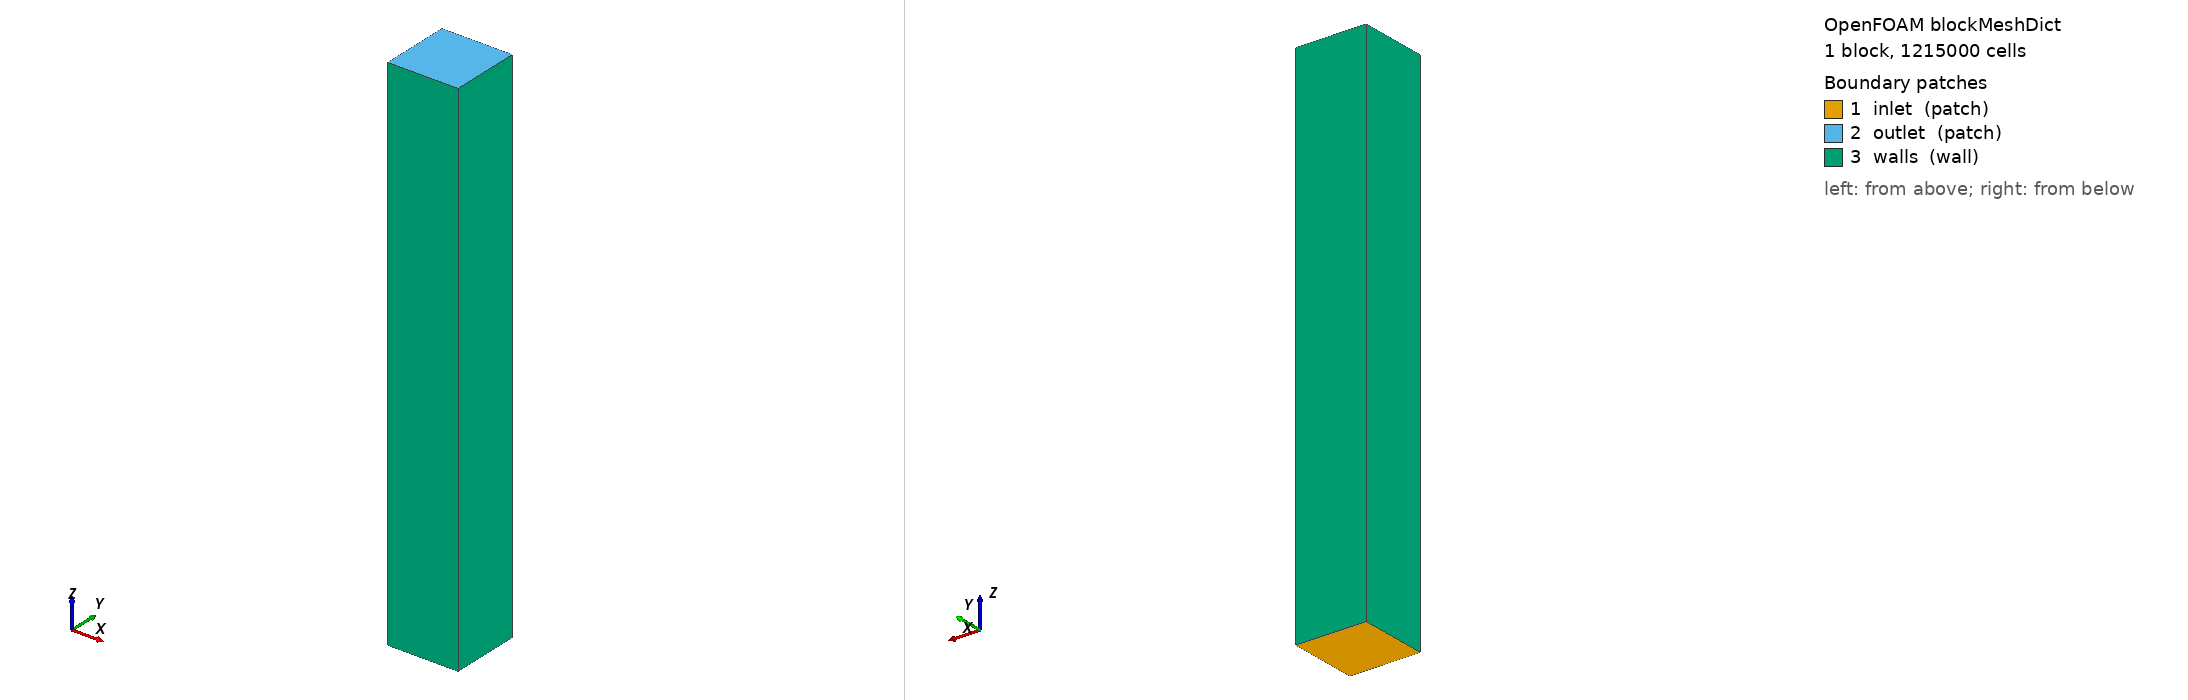

OpenFOAM case: the mesh blockMesh builds from blockMeshDict, 1 block(s), 1215000 cells. Boundary patches (legend numbers): 1 inlet (patch), 2 outlet (patch), 3 walls (wall). Left view from above one corner, right view from below the opposite corner. Boundary conditions: 5 field file(s) under 0/ or 0.orig/; 3 of 3 drawn patches have an entry in a shipped field file.

=== system/blockMeshDict ===
/*--------------------------------*- C++ -*----------------------------------*\
| =========                 |                                                 |
| \\      /  F ield         | OpenFOAM: The Open Source CFD Toolbox           |
|  \\    /   O peration     | Version:  v2606                                 |
|   \\  /    A nd           | Website:  www.openfoam.com                      |
|    \\/     M anipulation  |                                                 |
\*---------------------------------------------------------------------------*/
FoamFile
{
    version     2.0;
    format      ascii;
    class       dictionary;
    object      blockMeshDict;
}
// * * * * * * * * * * * * * * * * * * * * * * * * * * * * * * * * * * * * * //

scale   0.001; // m to mm

vertices
(
    (0 0 0)         // 0
    (200 0 0)       // 1
    (200 200 0)     // 2
    (0 200 0)       // 3
    (0 0 1500)      // 4
    (200 0 1500)    // 5
    (200 200 1500)  // 6
    (0 200 1500)    // 7
);

blocks
(
    hex (0 1 2 3 4 5 6 7) (90 90 150) //n cells in x, y, z directions
    simpleGrading
    (
        // x-direction: symmetric grading towards both sidewalls
        (
            (0.5 0.5 360)
            (0.5 0.5 0.002778)
        )
        // y-direction: symmetric grading towards top and bottom walls
        (
            (0.5 0.5 360)
            (0.5 0.5 0.002778)
        )
        // z-direction: uniform grading
        1
    )
);

edges
(
);

boundary
(
    inlet
    {
        type patch;
        faces
        (
            (0 3 2 1)
        );
    }
    outlet
    {
        type patch;
        faces
        (
            (4 5 6 7)
        );
    }
    walls
    {
        type wall;
        faces
        (
            (0 4 7 3)   // x = 0
            (1 2 6 5)   // x = 200
            (0 1 5 4)   // y = 0
            (3 7 6 2)   // y = 200
        );
    }
);

// ************************************************************************* //

=== system/controlDict ===
/*--------------------------------*- C++ -*----------------------------------*\
| =========                 |                                                 |
| \\      /  F ield         | OpenFOAM: The Open Source CFD Toolbox           |
|  \\    /   O peration     | Version:  v2606                                 |
|   \\  /    A nd           | Website:  www.openfoam.com                      |
|    \\/     M anipulation  |                                                 |
\*---------------------------------------------------------------------------*/
FoamFile
{
    version     2.0;
    format      ascii;
    class       dictionary;
    object      controlDict;
}
// * * * * * * * * * * * * * * * * * * * * * * * * * * * * * * * * * * * * * //

application     simpleFoam;

startFrom       startTime;

startTime       0;

stopAt          endTime;

endTime         3000;

deltaT          1;

writeControl    timeStep;

writeInterval   200;

purgeWrite      3;

writeFormat     binary;

writePrecision  8;

writeCompression off;

timeFormat      general;

timePrecision   6;

runTimeModifiable true;

functions
{
    // -------------------------------------------------------------------------
    // 1. Residual Tracking (logged each iteration to postProcessing/residuals)
    // -------------------------------------------------------------------------
    residuals
    {
        type            solverInfo;
        libs            ("libutilityFunctionObjects.so");
        writeControl    timeStep;
        writeInterval   1;
        fields          (p U k omega);
    }


    // -------------------------------------------------------------------------
    // 2. Physical Convergence: Area-averaged Inlet Pressure (Delta P tracking)
    // -------------------------------------------------------------------------
    inletPressure
    {
        type            surfaceFieldValue;
        libs            ("libfieldFunctionObjects.so");
        writeControl    timeStep;
        writeInterval   5;
        writeFields     false;
        surfaceFormat   none;
        regionType      patch;
        name            inlet;
        operation       areaAverage;
        fields          (p);
    }

    // -------------------------------------------------------------------------
    // 3. Physical Convergence: Mass Flux Balance (phi)
    // -------------------------------------------------------------------------
    massFlowInlet
    {
        type            surfaceFieldValue;
        libs            ("libfieldFunctionObjects.so");
        writeControl    timeStep;
        writeInterval   5;
        writeFields     false;
        surfaceFormat   none;
        regionType      patch;
        name            inlet;
        operation       sum;
        fields          (phi);
    }

    massFlowOutlet
    {
        type            surfaceFieldValue;
        libs            ("libfieldFunctionObjects.so");
        writeControl    timeStep;
        writeInterval   5;
        writeFields     false;
        surfaceFormat   none;
        regionType      patch;
        name            outlet;
        operation       sum;
        fields          (phi);
    }

    // -------------------------------------------------------------------------
    // 4. Boundary Layer Verification: y+ and Wall Shear Stress
    // -------------------------------------------------------------------------
    yPlus
    {
        type            yPlus;
        libs            ("libfieldFunctionObjects.so");
        writeControl    writeTime;
        patches         (walls);
    }

    wallShearStress
    {
        type            wallShearStress;
        libs            ("libfieldFunctionObjects.so");
        writeControl    writeTime;
        patches         (walls);
    }
}

// ************************************************************************* //

=== 0.orig/U ===
/*--------------------------------*- C++ -*----------------------------------*\
| =========                 |                                                 |
| \\      /  F ield         | OpenFOAM: The Open Source CFD Toolbox           |
|  \\    /   O peration     | Version:  v2606                                 |
|   \\  /    A nd           | Website:  www.openfoam.com                      |
|    \\/     M anipulation  |                                                 |
\*---------------------------------------------------------------------------*/
FoamFile
{
    version     2.0;
    format      ascii;
    class       volVectorField;
    object      U;
}
// * * * * * * * * * * * * * * * * * * * * * * * * * * * * * * * * * * * * * //

dimensions      [0 1 -1 0 0 0 0];

internalField   uniform (0 0 1);

boundaryField
{
    inlet
    {
        type            fixedValue;
        value           uniform (0 0 1);
    }

    outlet
    {
        type            inletOutlet;
        inletValue      uniform (0 0 0);
        value           uniform (0 0 1);
    }

    walls
    {
        type            noSlip;
    }
}

// ************************************************************************* //

=== 0.orig/k ===
/*--------------------------------*- C++ -*----------------------------------*\
| =========                 |                                                 |
| \\      /  F ield         | OpenFOAM: The Open Source CFD Toolbox           |
|  \\    /   O peration     | Version:  v2606                                 |
|   \\  /    A nd           | Website:  www.openfoam.com                      |
|    \\/     M anipulation  |                                                 |
\*---------------------------------------------------------------------------*/
FoamFile
{
    version     2.0;
    format      ascii;
    class       volScalarField;
    object      k;
}
// * * * * * * * * * * * * * * * * * * * * * * * * * * * * * * * * * * * * * //

dimensions      [0 2 -2 0 0 0 0];

internalField   uniform 0.00375;

boundaryField
{
    inlet
    {
        type            fixedValue;
        value           uniform 0.00375;
    }

    outlet
    {
        type            inletOutlet;
        inletValue      uniform 0.00375;
        value           uniform 0.00375;
    }

    walls
    {
        type            kLowReWallFunction;
        value           uniform 0;
    }
}

// ************************************************************************* //

=== 0.orig/nut ===
/*--------------------------------*- C++ -*----------------------------------*\
| =========                 |                                                 |
| \\      /  F ield         | OpenFOAM: The Open Source CFD Toolbox           |
|  \\    /   O peration     | Version:  v2606                                 |
|   \\  /    A nd           | Website:  www.openfoam.com                      |
|    \\/     M anipulation  |                                                 |
\*---------------------------------------------------------------------------*/
FoamFile
{
    version     2.0;
    format      ascii;
    class       volScalarField;
    object      nut;
}
// * * * * * * * * * * * * * * * * * * * * * * * * * * * * * * * * * * * * * //

dimensions      [0 2 -1 0 0 0 0];

internalField   uniform 0;

boundaryField
{
    inlet
    {
        type            calculated;
        value           uniform 0;
    }

    outlet
    {
        type            calculated;
        value           uniform 0;
    }

    walls
    {
        type            nutkWallFunction;
        value           uniform 0;
    }
}

// ************************************************************************* //

=== 0.orig/omega ===
/*--------------------------------*- C++ -*----------------------------------*\
| =========                 |                                                 |
| \\      /  F ield         | OpenFOAM: The Open Source CFD Toolbox           |
|  \\    /   O peration     | Version:  v2606                                 |
|   \\  /    A nd           | Website:  www.openfoam.com                      |
|    \\/     M anipulation  |                                                 |
\*---------------------------------------------------------------------------*/
FoamFile
{
    version     2.0;
    format      ascii;
    class       volScalarField;
    object      omega;
}
// * * * * * * * * * * * * * * * * * * * * * * * * * * * * * * * * * * * * * //

dimensions      [0 0 -1 0 0 0 0];

internalField   uniform 440.15;

boundaryField
{
    inlet
    {
        type            fixedValue;
        value           uniform 440.15;
    }

    outlet
    {
        type            inletOutlet;
        inletValue      uniform 440.15;
        value           uniform 440.15;
    }

    walls
    {
        type            omegaWallFunction;
        value           uniform 440.15;
    }
}

// ************************************************************************* //

=== 0.orig/p ===
/*--------------------------------*- C++ -*----------------------------------*\
| =========                 |                                                 |
| \\      /  F ield         | OpenFOAM: The Open Source CFD Toolbox           |
|  \\    /   O peration     | Version:  v2606                                 |
|   \\  /    A nd           | Website:  www.openfoam.com                      |
|    \\/     M anipulation  |                                                 |
\*---------------------------------------------------------------------------*/
FoamFile
{
    version     2.0;
    format      ascii;
    class       volScalarField;
    object      p;
}
// * * * * * * * * * * * * * * * * * * * * * * * * * * * * * * * * * * * * * //

dimensions      [0 2 -2 0 0 0 0];

internalField   uniform 0.075;

boundaryField
{
    inlet
    {
        type            zeroGradient;
    }

    outlet
    {
        type            fixedValue;
        value           uniform 0;
    }

    walls
    {
        type            fixedFluxPressure;
        value           uniform 0;
    }
}

// ************************************************************************* //
